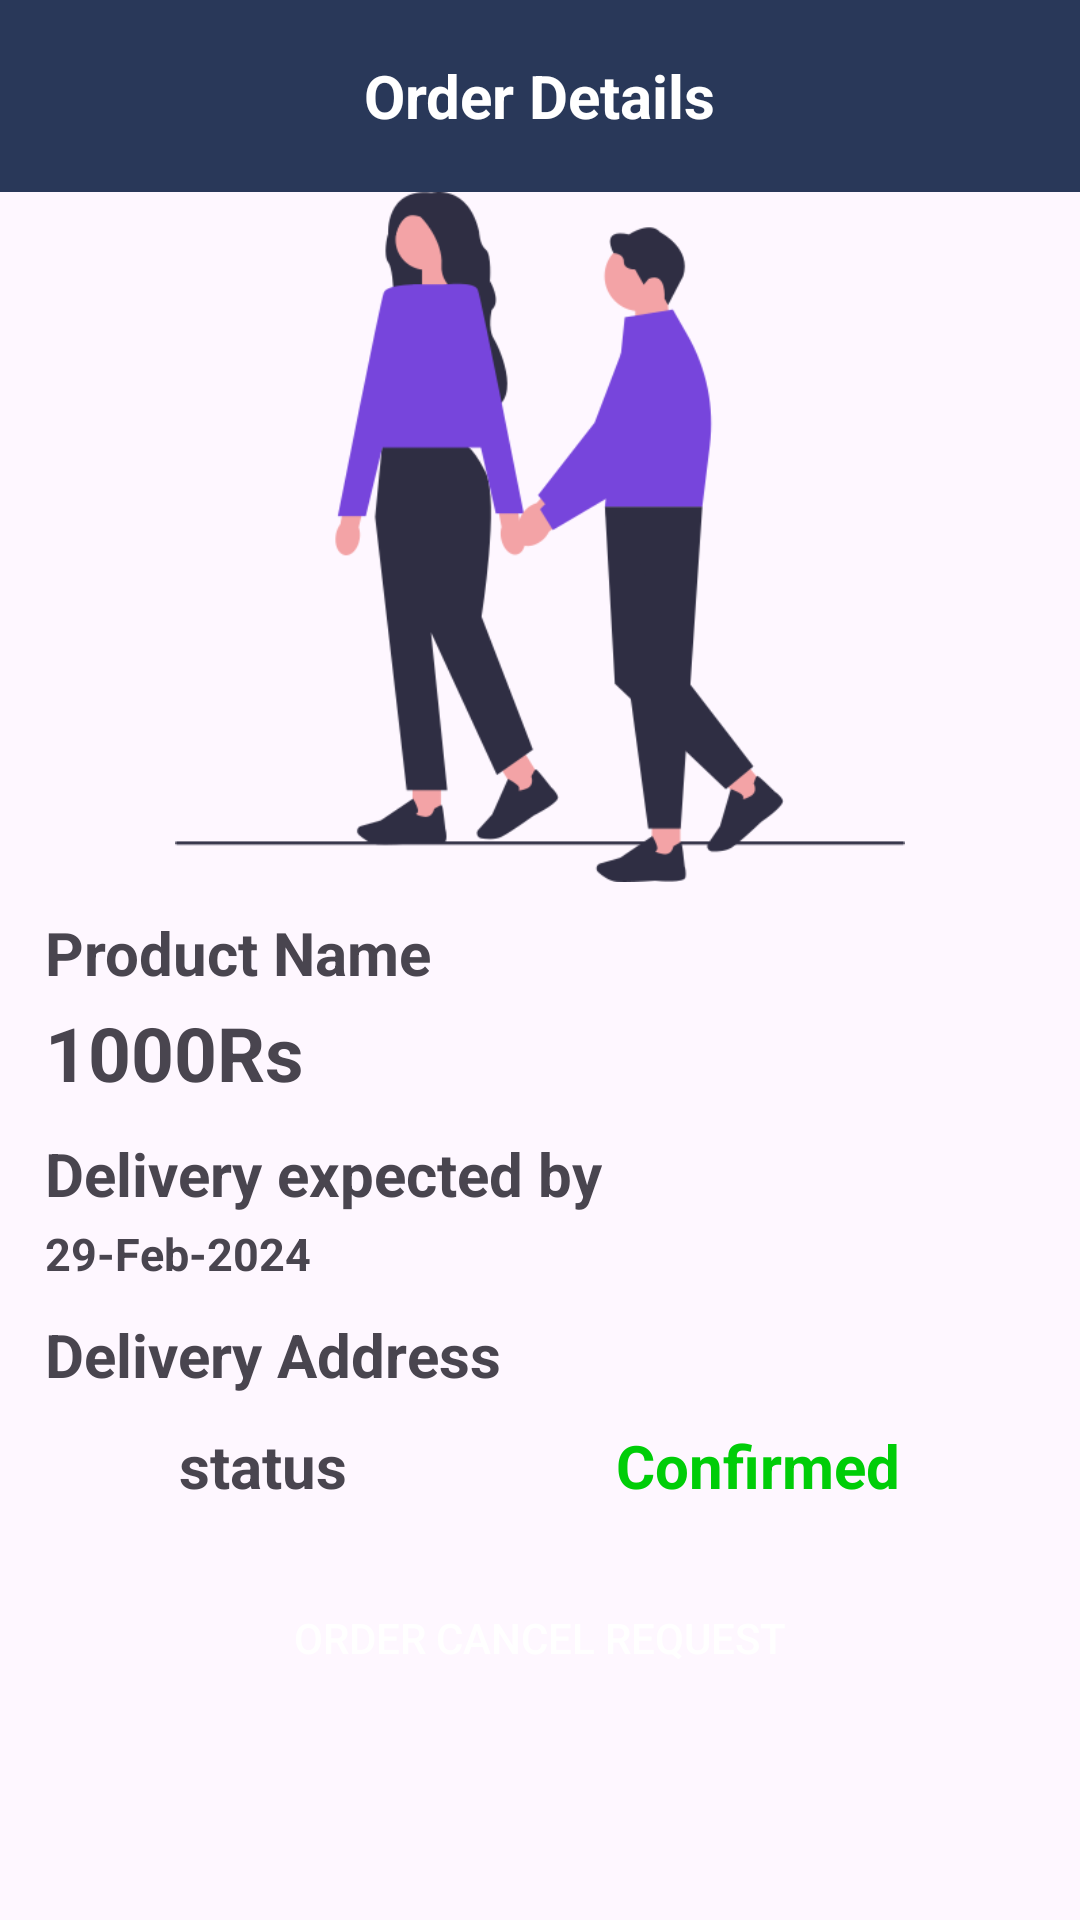

This screen was rendered from an Android layout file. Write that file and the resources it references.
<!-- AndroidManifest.xml: application theme Theme.Mattal -->
<!-- res/layout/fragment_order_details.xml -->
<?xml version="1.0" encoding="utf-8"?>
<LinearLayout xmlns:android="http://schemas.android.com/apk/res/android"
    xmlns:tools="http://schemas.android.com/tools"
    android:layout_width="match_parent"
    android:layout_height="match_parent"
    xmlns:app="http://schemas.android.com/apk/res-auto"
    tools:context=".modules.orders.OrderDetails"
    android:orientation="vertical">

    <androidx.appcompat.widget.Toolbar
        android:id="@+id/my_cart_toolbar"
        android:layout_width="match_parent"
        android:layout_height="wrap_content"
        app:titleTextColor="@color/white"
        android:background="@color/App_theme"
        android:layout_alignParentTop="true">


        <TextView
            android:layout_width="wrap_content"
            android:layout_height="wrap_content"
            android:layout_gravity="center"
            android:text="Order Details"
            android:textColor="@color/white"
            android:textStyle="bold"
            android:textSize="20sp"/>

    </androidx.appcompat.widget.Toolbar>
    <ImageView
        android:id="@+id/order_img"
        android:layout_width="match_parent"
        android:layout_height="230dp"
        android:src="@drawable/backimg"
        android:contentDescription="Order Product Image"
        android:adjustViewBounds="true"/>



    <LinearLayout
        android:layout_width="match_parent"
        android:layout_height="wrap_content"
        android:orientation="vertical"
        android:layout_marginTop="10dp"
        android:layout_marginStart="15dp"
        android:layout_marginEnd="15dp">

        <TextView
            android:id="@+id/order_name"
            android:layout_width="wrap_content"
            android:layout_height="wrap_content"
            android:layout_weight="1"
            android:text="Product Name"
            android:textSize="20sp"
            android:textStyle="bold" />

        <TextView
            android:id="@+id/order_price"
            android:layout_width="wrap_content"
            android:layout_height="wrap_content"
            android:textStyle="bold"
            android:text="1000Rs"
            android:textSize="25sp"
            android:layout_marginTop="3dp"
            android:layout_weight="1"/>
    </LinearLayout>





    <LinearLayout
        android:layout_width="match_parent"
        android:layout_height="wrap_content"
        android:orientation="vertical"
        android:layout_marginTop="10dp"
        android:layout_below="@id/product_name"
        android:layout_marginStart="15dp"
        android:layout_marginEnd="15dp">

        <TextView
            android:id="@+id/order_date"
            android:layout_width="wrap_content"
            android:layout_height="wrap_content"
            android:textStyle="bold"
            android:text="Delivery expected by"
            android:textSize="20sp"
            android:layout_weight="1"/>

        <TextView
            android:id="@+id/order_Delivery_Date"
            android:layout_width="wrap_content"
            android:layout_height="wrap_content"
            android:textStyle="bold"
            android:text="29-Feb-2024"
            android:textSize="15sp"
            android:layout_marginTop="3dp"
            android:layout_weight="1"/>
    </LinearLayout>

    <TextView
        android:id="@+id/order_delivery_address"
        android:layout_width="wrap_content"
        android:layout_height="wrap_content"
        android:textStyle="bold"
        android:text="Delivery Address"
        android:layout_marginTop="10dp"
        android:gravity="center_vertical"
        android:textSize="20sp"
        android:layout_marginStart="15dp"
        android:layout_marginEnd="15dp"/>

    <LinearLayout

        android:layout_width="match_parent"
        android:layout_height="wrap_content"
        android:orientation="horizontal"
        android:layout_marginTop="10dp"
        android:layout_marginStart="15dp"
        android:layout_marginEnd="15dp">

        <TextView
            android:layout_width="wrap_content"
            android:layout_height="wrap_content"
            android:textStyle="bold"
            android:text="status"
            android:textSize="20sp"
            android:layout_weight="1"
            android:textAlignment="center"/>

        <TextView
            android:id="@+id/order_delivery_status"
            android:layout_width="wrap_content"
            android:layout_height="wrap_content"
            android:textStyle="bold"
            android:text="Confirmed"
            android:textSize="20sp"
            android:textColor="#00CD08"
            android:textAlignment="center"
            android:layout_weight="1"/>
    </LinearLayout>


    <androidx.appcompat.widget.AppCompatButton
        android:id="@+id/order_cancel_btn"
        android:layout_width="match_parent"
        android:layout_height="wrap_content"
        android:layout_marginTop="20dp"
        android:layout_gravity="center"
        android:background="@drawable/button_bg"
        android:text="Order Cancel Request"
        android:textColor="@color/white"
        android:layout_marginStart="15dp"
        android:layout_marginEnd="15dp"/>

</LinearLayout>
<!-- resources referenced by this layout -->
<resources>
  <color name="App_theme">#293859</color>
  <color name="white">#FFFFFFFF</color>
  <!-- drawable backimg: png bitmap (drawable, 22554 bytes) -->
  <style name="Theme.Mattal" parent="Base.Theme.Mattal" />
  <style name="Base.Theme.Mattal" parent="Theme.Material3.DayNight.NoActionBar">
          
          
      </style>
</resources>
